Run: headless pygame with SDL's dummy video driver; simulated clock (each Clock.tick advances the game by its frame time, no real sleeping); random seed 0; keys injected as events and as key.get_pressed() state; mouse plan: one left click at the window centre at the start of phase 2, then a move to the lower-right quarter at the start of phase 3.
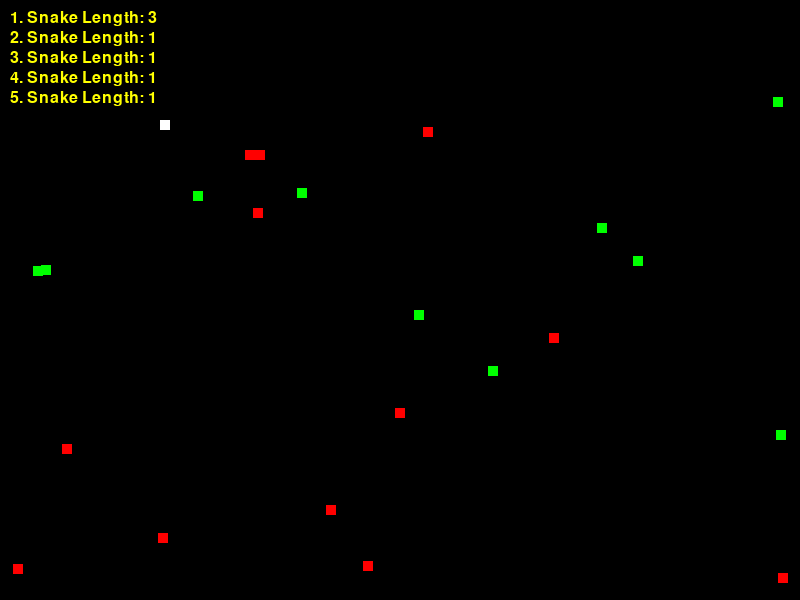
Frame 1 of 3 · flips 1–60 · no input
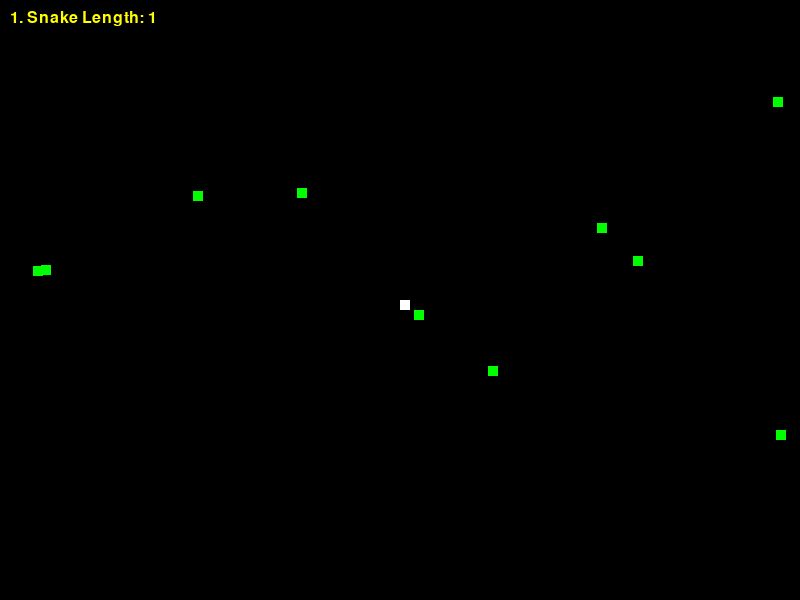
Frame 2 of 3 · flips 61–180 · clicked the window centre · tapped SPACE, RETURN · held RIGHT (→), D
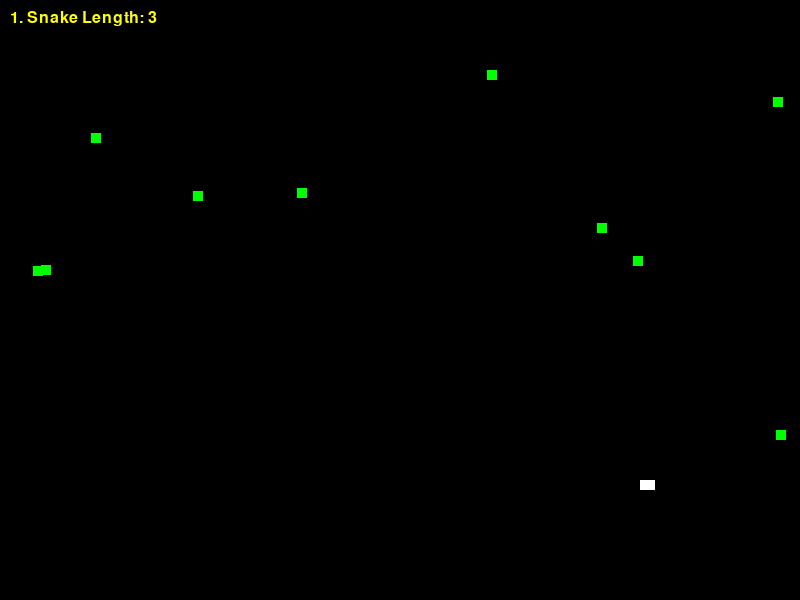
Frame 3 of 3 · flips 181–300 · moved the mouse to the lower-right quarter · held DOWN (↓), S (game ended)

The pygame program that drew these frames:

import pygame
import random
import math

# Initialize Pygame
pygame.init()

# Constants
SCREEN_WIDTH = 800
SCREEN_HEIGHT = 600
BOX_SIZE = 20
SNAKE_SIZE = 10
FOOD_SIZE = 10
FPS = 30
SNAKE_SPEED = 5
NUM_RANDOM_SNAKES = 19
LEADERBOARD_X = 10
LEADERBOARD_Y = 10
LEADERBOARD_SPACING = 20

# Colors
WHITE = (255, 255, 255)
BLACK = (0, 0, 0)
RED = (255, 0, 0)
GREEN = (0, 255, 0)
YELLOW = (255, 255, 0)

# Snake class
class Snake:
    def __init__(self, x, y, color):
        self.x = x
        self.y = y
        self.color = color
        self.length = 1
        self.direction = random.randint(0, 3) * 90
        self.body = [(self.x, self.y)]

    def move(self):
        dx = SNAKE_SPEED * math.cos(math.radians(self.direction))
        dy = SNAKE_SPEED * math.sin(math.radians(self.direction))
        self.x += dx
        self.y += dy
        self.body.insert(0, (self.x, self.y))
        if len(self.body) > self.length:
            self.body.pop()

    def draw(self, surface):
        for segment in self.body:
            pygame.draw.rect(surface, self.color, (segment[0], segment[1], SNAKE_SIZE, SNAKE_SIZE))

    def grow(self):
        self.length += 1

    def check_collision(self):
        # Check collision with borders
        if self.x < 0 or self.x >= SCREEN_WIDTH or self.y < 0 or self.y >= SCREEN_HEIGHT:
            return True
        # Check collision with itself
        for segment in self.body[1:]:
            if self.x == segment[0] and self.y == segment[1]:
                return True
        return False

# Food class
class Food:
    def __init__(self):
        self.x = random.randint(0, SCREEN_WIDTH - FOOD_SIZE)
        self.y = random.randint(0, SCREEN_HEIGHT - FOOD_SIZE)
        self.color = GREEN

    def draw(self, surface):
        pygame.draw.rect(surface, self.color, (self.x, self.y, FOOD_SIZE, FOOD_SIZE))

# Create the screen
screen = pygame.display.set_mode((SCREEN_WIDTH, SCREEN_HEIGHT))
pygame.display.set_caption("Snake Game")

# Clock
clock = pygame.time.Clock()

# Player
player = Snake(SCREEN_WIDTH // 2, SCREEN_HEIGHT // 2, WHITE)

# Food
foods = [Food() for _ in range(10)]

# Random snakes
random_snakes = [Snake(random.randint(0, SCREEN_WIDTH), random.randint(0, SCREEN_HEIGHT), RED) for _ in range(NUM_RANDOM_SNAKES)]

# Leaderboard
leaderboard = []

# Main loop
running = True
while running:
    screen.fill(BLACK)

    # Event handling
    for event in pygame.event.get():
        if event.type == pygame.QUIT:
            running = False

    # Player movement towards mouse position
    mouse_x, mouse_y = pygame.mouse.get_pos()
    angle = math.atan2(mouse_y - player.y, mouse_x - player.x)
    angle_deg = math.degrees(angle)
    player.direction = angle_deg

    # Move the player
    player.move()

    # Draw the player
    player.draw(screen)

    # Draw the food
    for food in foods:
        food.draw(screen)

    # Check if the player eats food
    for food in foods:
        if (player.x < food.x + FOOD_SIZE and player.x + SNAKE_SIZE > food.x and
                player.y < food.y + FOOD_SIZE and player.y + SNAKE_SIZE > food.y):
            foods.remove(food)
            foods.append(Food())
            player.grow()

    # Move and draw the random snakes
    for snake in random_snakes:
        snake.move()
        snake.draw(screen)

        # Check if random snake collides with player or border
        if snake.check_collision():
            random_snakes.remove(snake)

        # Check if random snake eats food
        for food in foods:
            if (snake.x < food.x + FOOD_SIZE and snake.x + SNAKE_SIZE > food.x and
                    snake.y < food.y + FOOD_SIZE and snake.y + SNAKE_SIZE > food.y):
                foods.remove(food)
                foods.append(Food())
                snake.grow()

    # Check if player collides with border or itself
    if player.check_collision():
        running = False

    # Update the leaderboard
    leaderboard = sorted(random_snakes + [player], key=lambda x: x.length, reverse=True)[:5]

    # Draw the leaderboard
    for i, snake in enumerate(leaderboard):
        score_text = f"{i+1}. Snake Length: {snake.length}"
        score_surface = pygame.font.Font(None, 24).render(score_text, True, YELLOW)
        screen.blit(score_surface, (LEADERBOARD_X, LEADERBOARD_Y + i * LEADERBOARD_SPACING))

    # Update the display
    pygame.display.flip()

    # Cap the frame rate
    clock.tick(FPS)

pygame.quit()
